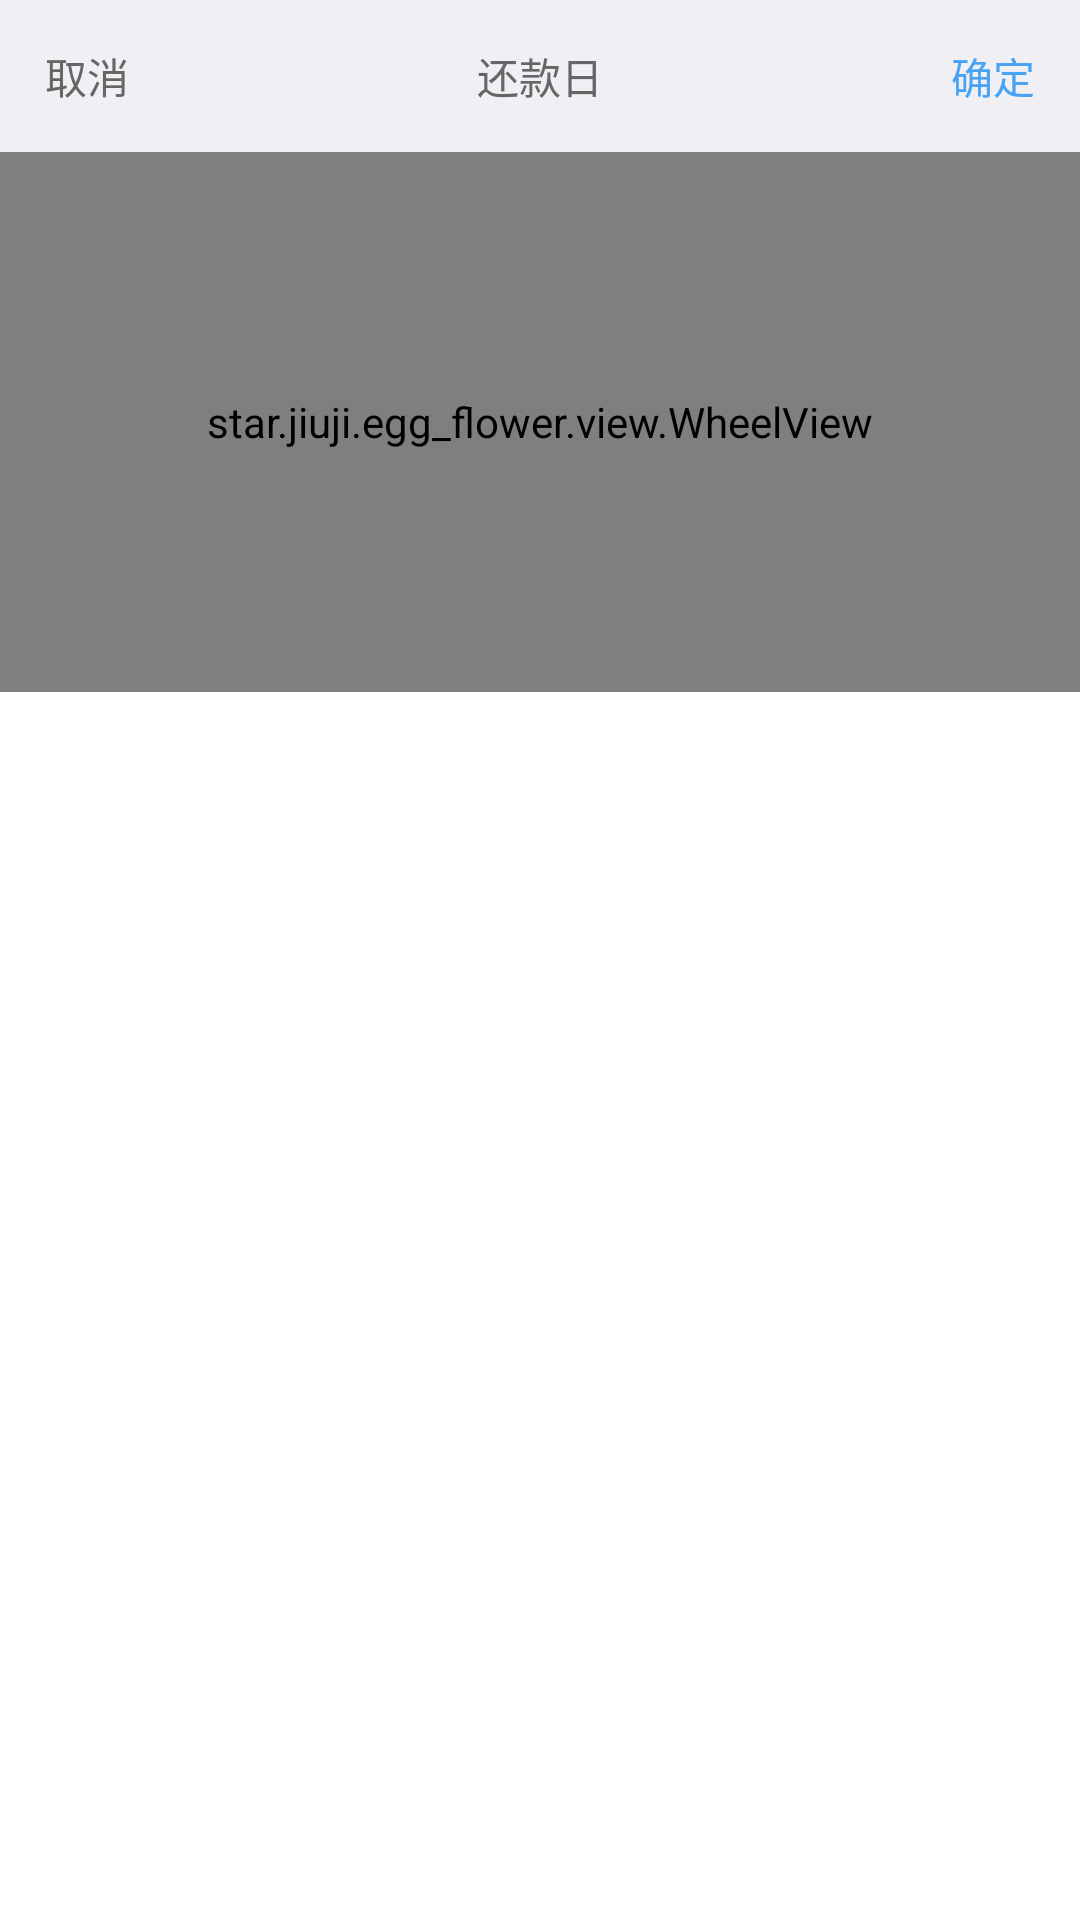

This screen was rendered from an Android layout file. Write that file and the resources it references.
<!-- AndroidManifest.xml: application theme AppTheme -->
<!-- res/layout/date_money_picker.xml -->
<?xml version="1.0" encoding="utf-8"?>
<LinearLayout xmlns:android="http://schemas.android.com/apk/res/android"
              android:layout_width="match_parent"
              android:layout_height="match_parent"
              android:background="@android:color/white"
              android:orientation="vertical">

    <LinearLayout
        android:id="@+id/dp_titlebar"
        android:layout_width="match_parent"
        android:layout_height="wrap_content"
        android:background="@color/background"
        android:orientation="horizontal">

        <TextView
            android:id="@+id/cancel"
            android:layout_width="wrap_content"
            android:layout_height="wrap_content"
            android:gravity="center"
            android:padding="15dp"
            android:text="取消"
            android:textColor="@color/text_color_66"/>

        <TextView
            android:id="@+id/title"
            android:layout_width="0dp"
            android:layout_height="wrap_content"
            android:layout_weight="1"
            android:gravity="center"
            android:text="还款日"
            android:textColor="@color/text_color_66"
            android:textSize="@dimen/textSize_20"/>

        <TextView
            android:id="@+id/ok"
            android:layout_width="wrap_content"
            android:layout_height="wrap_content"
            android:gravity="center"
            android:padding="15dp"
            android:text="确定"
            android:textColor="@color/blue"/>
    </LinearLayout>

    <star.jiuji.egg_flower.view.WheelView
        android:id="@+id/wheel"
        android:layout_width="match_parent"
        android:layout_height="180dp"/>
</LinearLayout>
<!-- resources referenced by this layout -->
<resources>
  <color name="background">#F0EFF3</color>
  <color name="blue">#49A3F5</color>
  <color name="text_color_66">#666666</color>
  <style name="AppTheme" parent="Theme.AppCompat.Light.NoActionBar">
          
          <item name="colorPrimary">@color/colorPrimary</item>
          <item name="colorPrimaryDark">#000000</item>
          <item name="colorAccent">@color/colorAccent</item>
      </style>
  <color name="colorPrimary">#E87153</color>
  <color name="colorAccent">#FF4081</color>
</resources>
